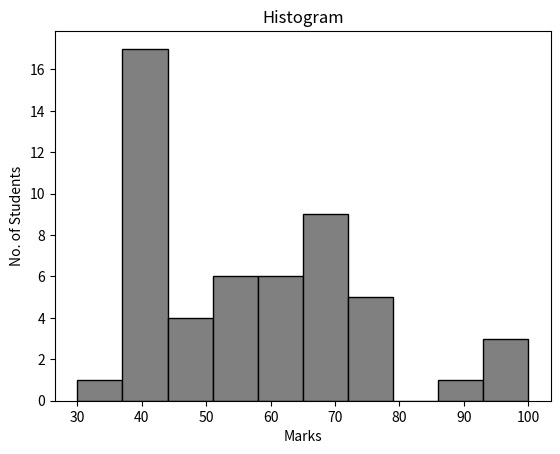

The matplotlib source for this figure:
import matplotlib.pyplot as plt 

#histogram

#these are the marks of students in the course Numerical Analysis
data = [100, 58,41,50,65,75,52,55,43,60,66,46,30,50,100,66,60,41,71,100,62,66,71,52,54,89,77,60,66,65,77,55,40,43,40,77,65,41,43,43,56,43,41,73,41,50,40,40,43,60,41,41]

plt.xlabel('Marks')
plt.ylabel('No. of Students')
plt.title('Histogram')

plt.hist(data, color='gray',bins=10, edgecolor='black')
plt.show()
